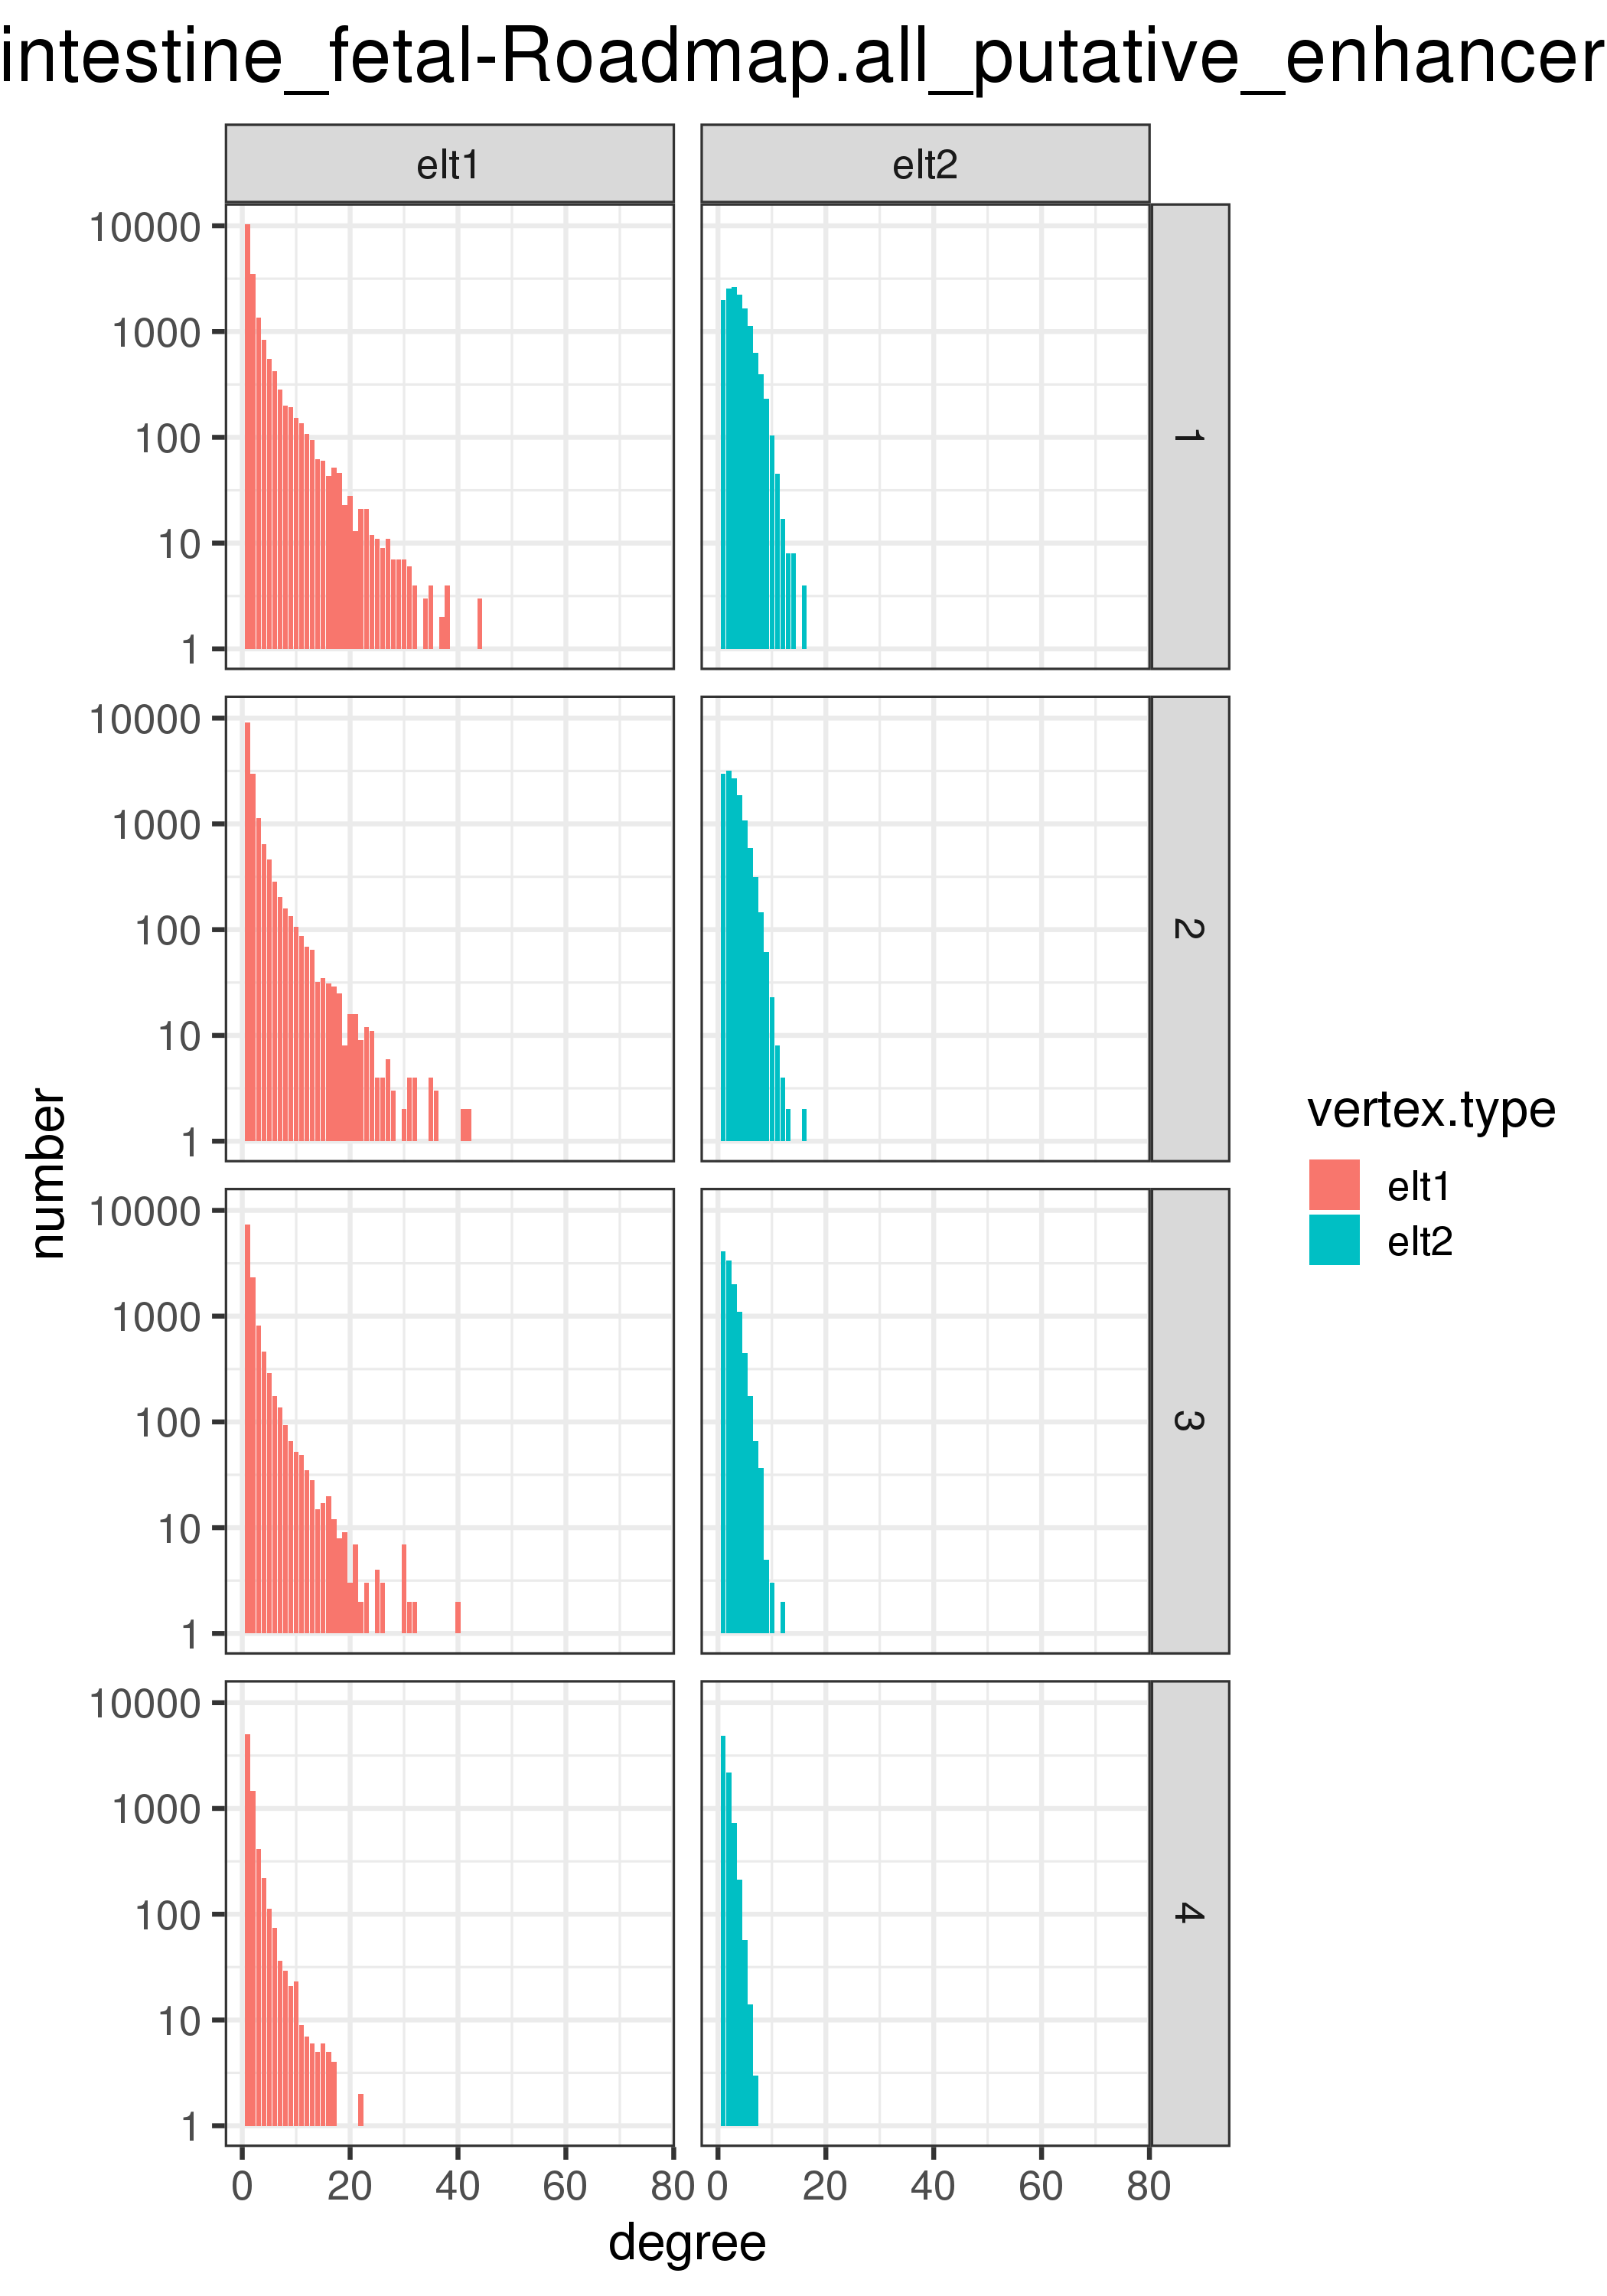

Data behind this chart, as committed beside it:
vertex.type	score.quantile	degree	number
elt1	1	1	10299
elt1	1	2	3507
elt1	1	3	1347
elt1	1	4	839
elt1	1	5	554
elt1	1	6	425
elt1	1	7	284
elt1	1	8	201
elt1	1	9	192
elt1	1	10	152
elt1	1	11	135
elt1	1	12	108
elt1	1	13	95
elt1	1	14	62
elt1	1	15	60
elt1	1	16	43
elt1	1	17	52
elt1	1	18	46
elt1	1	19	23
elt1	1	20	28
elt1	1	21	13
elt1	1	22	21
elt1	1	23	21
elt1	1	24	12
elt1	1	25	11
elt1	1	26	9
elt1	1	27	11
elt1	1	28	7
elt1	1	29	7
elt1	1	30	7
elt1	1	31	6
elt1	1	32	4
elt1	1	33	1
elt1	1	34	3
elt1	1	35	4
elt1	1	36	1
elt1	1	37	2
elt1	1	38	4
elt1	1	39	1
elt1	1	40	1
elt1	1	41	1
elt1	1	42	0
elt1	1	43	1
elt1	1	44	3
elt1	1	45	0
elt1	1	46	1
elt1	1	47	0
elt1	1	48	1
elt1	1	49	1
elt1	1	50	1
elt1	1	51	1
elt1	1	52	1
elt1	1	53	1
elt1	1	54	1
elt1	1	55	0
elt1	1	56	0
elt1	1	57	0
elt1	1	58	1
elt1	1	59	0
elt1	1	60	0
... 226 more rows
